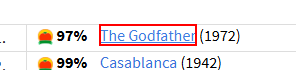
Workflow: lunchWebSite

Step 1: get-text from the link

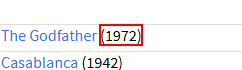
Step 2: get-text from the element
